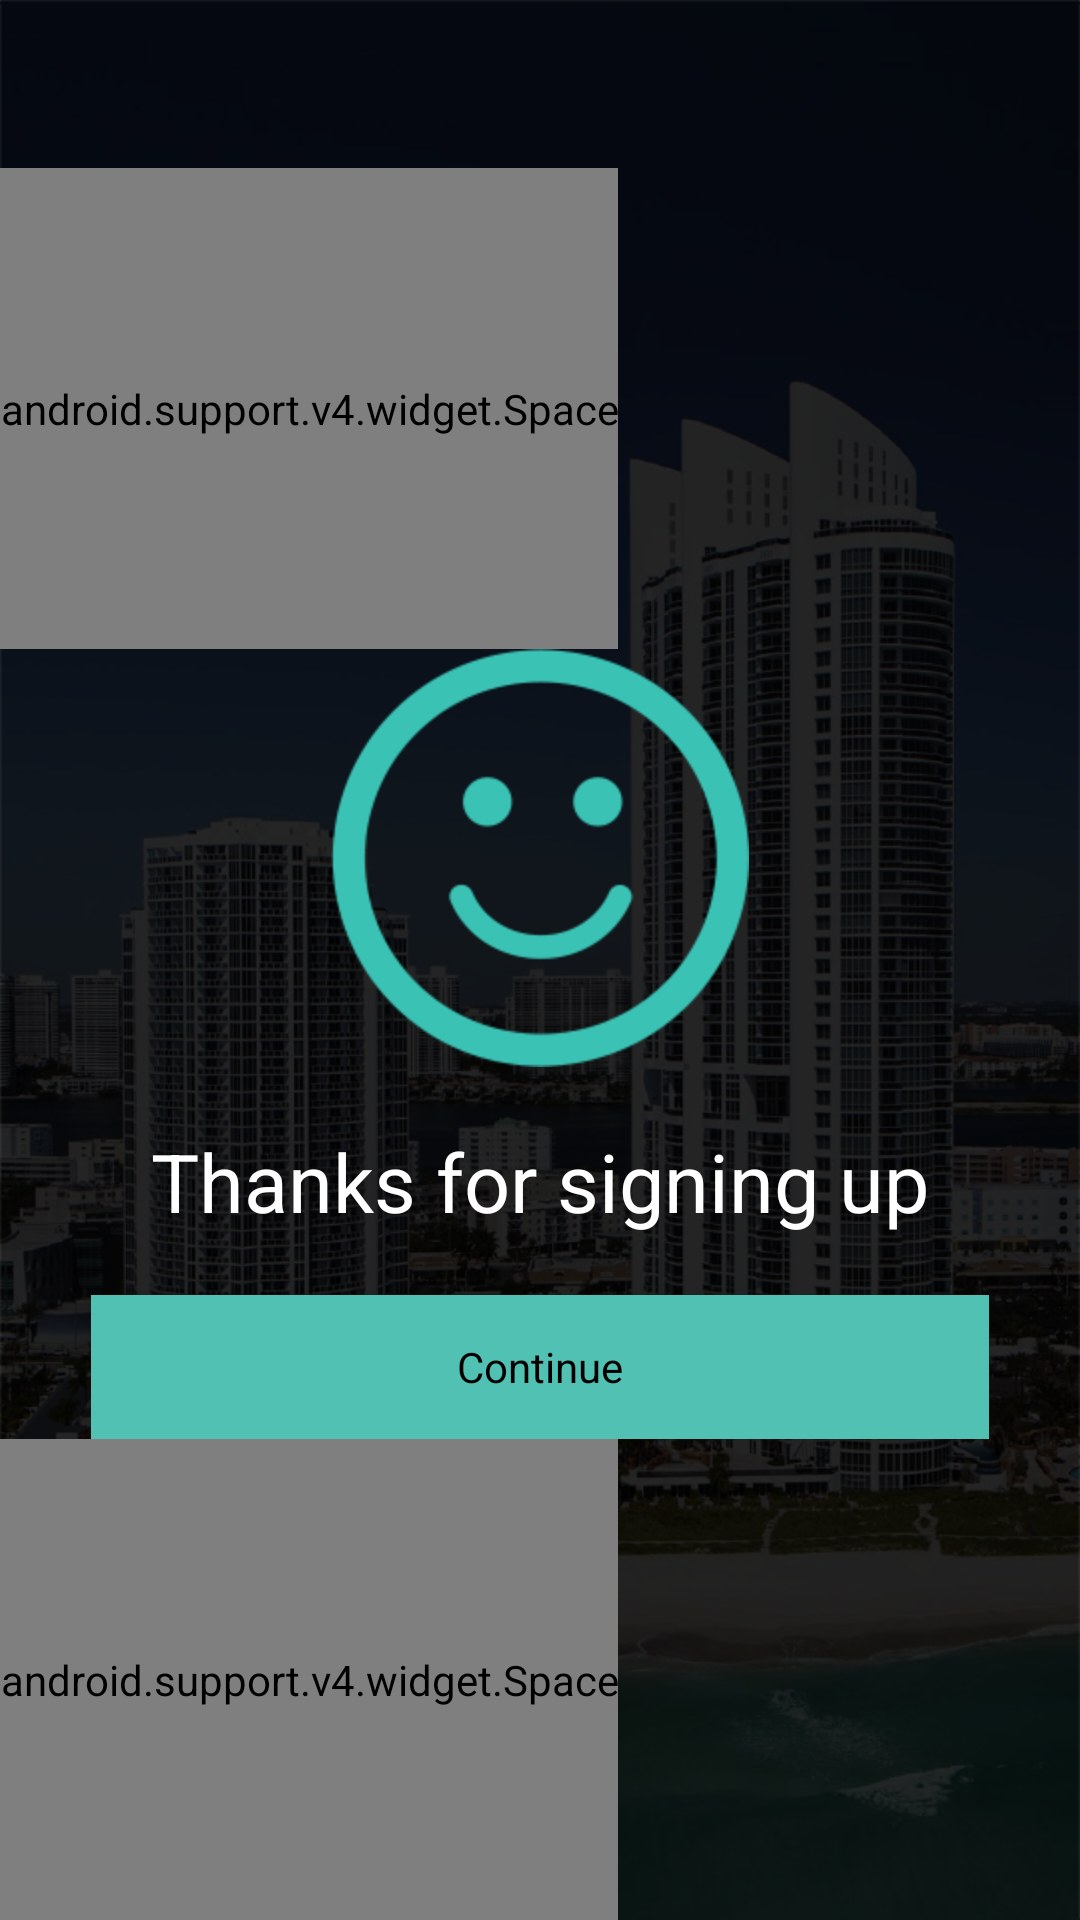

Layout XML and referenced resources for this Android screen:
<!-- AndroidManifest.xml: application theme AppTheme.NoActionBar -->
<!-- res/layout/activity_sign_up_complete.xml -->
<?xml version="1.0" encoding="utf-8"?>
<LinearLayout xmlns:android="http://schemas.android.com/apk/res/android"
    xmlns:tools="http://schemas.android.com/tools"
    android:layout_width="match_parent"
    android:layout_height="match_parent"
    xmlns:app="http://schemas.android.com/apk/res-auto"
    android:background="@drawable/backgroud_blur"
    android:orientation="vertical"
    tools:context="sdei.trumpbeach.resort.features.loginSignup.signup.buildMyProfile.SignUpCompleteActivity">


    <android.support.v7.widget.Toolbar
        android:id="@+id/toolbar"
        android:layout_width="match_parent"
        android:layout_height="wrap_content"
        app:theme="@style/AppTheme.AppBarOverlay" />

<android.support.v4.widget.Space
    android:layout_width="wrap_content"
    android:layout_height="0dp"
    android:layout_weight="1"/>

    <LinearLayout
        android:layout_gravity="center"
        android:layout_width="wrap_content"
        android:orientation="vertical"
        android:gravity="center"
        android:layout_height="wrap_content">


        <ImageView
            android:src="@mipmap/smiley_round"
            android:layout_width="wrap_content"
            android:layout_height="wrap_content"
            />


        <TextView
            android:layout_margin="@dimen/margin20dp"
            android:layout_width="wrap_content"
            android:text="@string/thanks_for_signing_up"
            android:textColor="@color/white"
            android:textSize="27sp"
            android:layout_height="wrap_content" />


        <Button
            android:text="@string/continue_"
            style="@style/btnAccentTheme"
            android:layout_width="match_parent"
            android:layout_height="wrap_content" />



    </LinearLayout>



    <android.support.v4.widget.Space
        android:layout_width="wrap_content"
        android:layout_height="0dp"
        android:layout_weight="1"/>



</LinearLayout>
<!-- resources referenced by this layout -->
<resources>
  <color name="white">#FFFFFF</color>
  <dimen name="margin20dp">20dp</dimen>
  <!-- drawable backgroud_blur: png bitmap (drawable-hdpi, 616934 bytes) -->
  <!-- mipmap smiley_round: png bitmap (mipmap-hdpi, 7858 bytes) -->
  <string name="continue_">Continue</string>
  <string name="thanks_for_signing_up">Thanks for signing up</string>
  <style name="AppTheme.AppBarOverlay" parent="ThemeOverlay.AppCompat.Dark.ActionBar" />
  <style name="btnAccentTheme" parent="Theme.AppCompat.Light">
          <item name="android:background">@drawable/btn_selector</item>
          <item name="android:textColor">@color/black</item>
      </style>
  <style name="AppTheme.NoActionBar">
          <item name="windowActionBar">false</item>
          <item name="windowNoTitle">true</item>
      </style>
  <!-- drawable btn_selector (drawable) -->
  <?xml version="1.0" encoding="utf-8"?>
  <selector xmlns:android="http://schemas.android.com/apk/res/android">
  
      <item android:state_pressed="false">
          <shape>
              <solid android:color="@color/colorAccent"/>
          </shape>
      </item>
      <item android:state_pressed="true">
          <shape>
              <solid android:color="@color/colorAccentDark"/>
          </shape>
      </item>
  </selector>
  <color name="black">#000000</color>
  <color name="colorAccent">#50C1B2</color>
  <color name="colorAccentDark">#40a197</color>
</resources>
